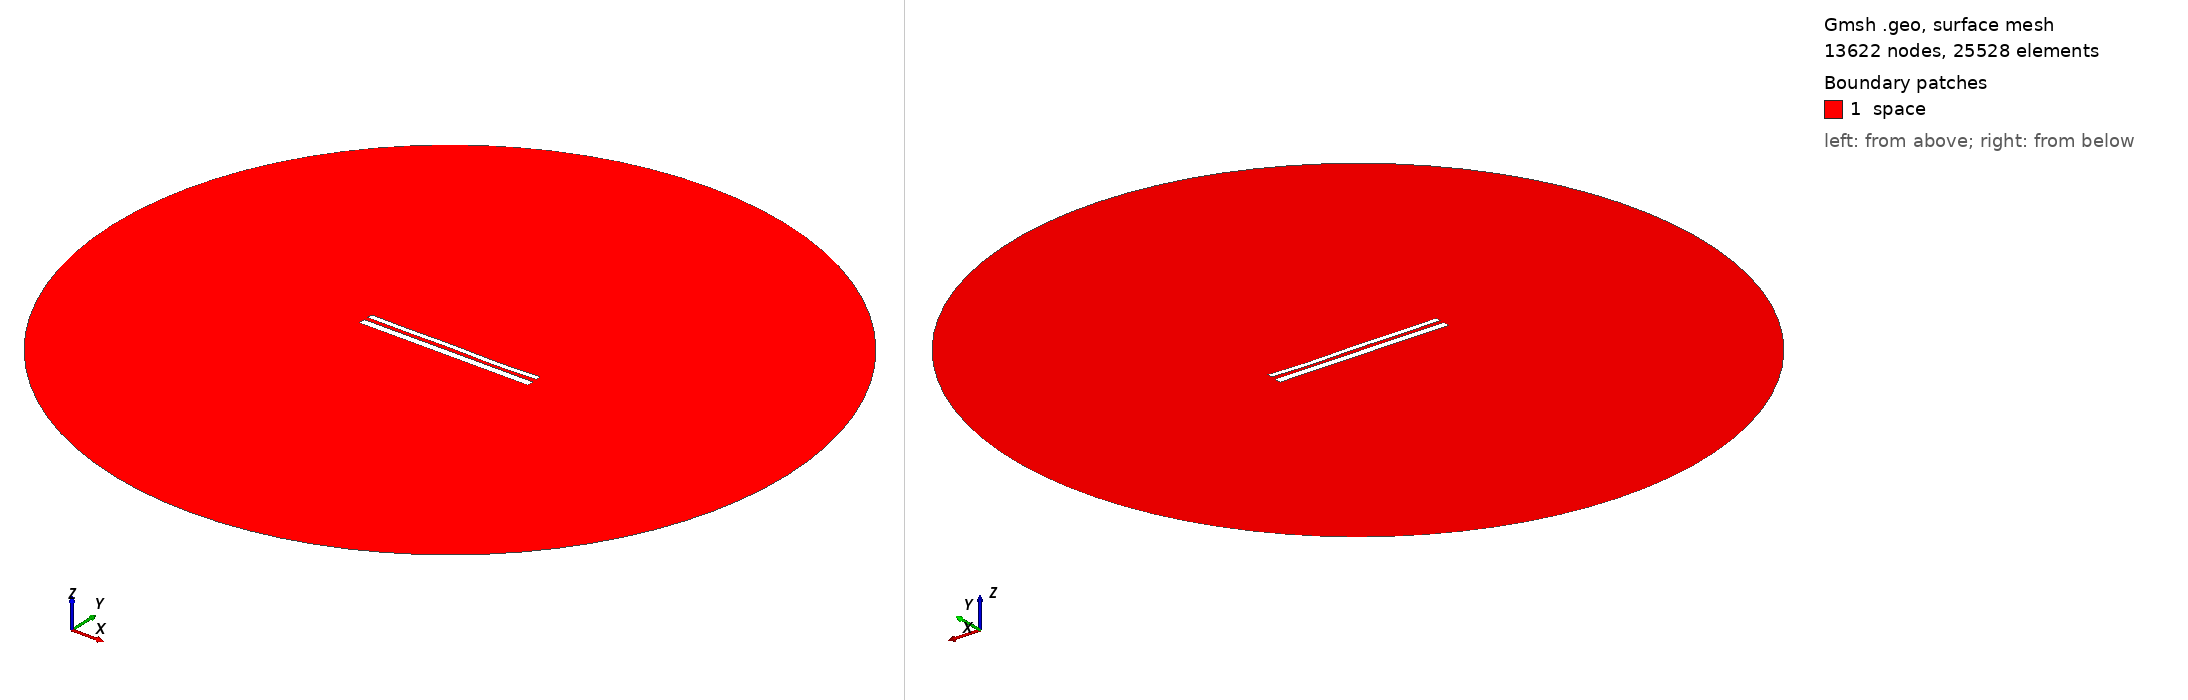

Gmsh geometry script, surface-meshed: 13622 nodes, 25528 surface elements. Boundary patches (legend numbers): 1 space. Left view from above one corner, right view from below the opposite corner. Legend entries are the model's physical surfaces. The drawing asked Gmsh for element sizes between 1% and 20% of the model's largest extent; the script's own settings can give other sizes.

=== 11291.geo (drawn) ===
//---------------------------------------
// Geometry kernel
//---------------------------------------

SetFactory("OpenCASCADE");



//---------------------------------------
// Parameters of the geometry
//---------------------------------------

// Overetch of the upper plate
overetch = 0.375;

// Distance between the plates
distance = 2.25;

// Discretization over the x axis (for the deformation)
nx = 50; 

// Length of the plate
L = 100 - overetch; 

// Number of modes
n = 4; 

// 1st mode coefficient
coeff(1) = -0.15;
beta(1) = 0.596864 * 3.1415926535 / L;

// 2nd mode coefficient
coeff(2) = -0.075;
beta(2) = 1.49418 * 3.1415926535 / L;

// 3rd mode coefficient
coeff(3) = 0.07499999999999998;
beta(3) = 2.50025 * 3.1415926535 / L;

// 4th mode coefficient
coeff(4) = -0.15;
beta(4) = 3.49999 * 3.1415926535 / L;



//---------------------------------------
// Upper plate (deformed rectangle)
//---------------------------------------

// Coordiantes of the upper plate
xmin = -50;
xmax = 50 - overetch;

// Height of the upper plate
yheight = 4 - 2 * overetch;

// Indexes of the points
UpperID[] = {};
LowerID[] = {};
LeftID[] = {};
RightID[] = {};

// Point index
p = 1;

// Horizontal edges
For i In {1:nx}
    x = xmin + (i-1)*(xmax - xmin)/(nx-1);

    y_bottom = distance / 2 + overetch;
    For j In {1:n}
        C = (Cosh(beta(j)*L) + Cos(beta(j)*L)) / (Sinh(beta(j)*L) + Sin(beta(j)*L));
        y_bottom  = y_bottom + coeff(j) * (Cosh(beta(j)*(x+50)) - Cos(beta(j)*(x+50)) - C * (Sinh(beta(j)*(x+50)) - Sin(beta(j)*(x+50))));
    EndFor

    y_top = y_bottom + yheight;

    Point(p) = {x, y_top, 0, 1.0};
    UpperID[i] = p;
    p = p + 1;

    Point(p) = {x, y_bottom, 0, 1.0};
    LowerID[i] = p;
    p = p + 1;
EndFor

// Create point lists
UpperPts[] = {}; LowerPts[] = {};
For i In {1:nx}
  UpperPts[] += {UpperID[i]};
  LowerPts[] += {LowerID[i]};
EndFor

// Build splines
Spline(1) = {UpperPts[]};
Spline(2) = {LowerPts[]};
Line(3) = {LowerPts[nx-1], UpperPts[nx-1]};
Line(4) = {LowerPts[0], UpperPts[0]};

// Build the plane surface
Curve Loop(1) = {2, 3, -1, -4};
Plane Surface(1) = {1};



//---------------------------------------
// Lower plate (rectangle)
//---------------------------------------

// Vertices
Point(1001) = {-50, -1, 0, 1.0};
Point(1002) = { 50, -1, 0, 1.0};
Point(1003) = { 50,  -5, 0, 1.0};
Point(1004) = {-50,  -5, 0, 1.0};

// Edges
Line(5) = {1001, 1002};
Line(6) = {1002, 1003};
Line(7) = {1003, 1004};
Line(8) = {1004, 1001};

// Plane surface
Line Loop(2) = {5, 6, 7, 8};
Plane Surface(2) = {2}; 



//---------------------------------------
// Outer (fictious) boundary
//---------------------------------------

// Points
Point(1005) = {0, 0, 0};       // Center
Point(1006) = {200, 0, 0};     // Start point
Point(1007) = {0, 200, 0};     // 90 degrees
Point(1008) = {-200, 0, 0};    // 180 degrees
Point(1009) = {0, -200, 0};    // 270 degrees

// Circle arcs (each needs start, center, end)
Circle(9) = {1006, 1005, 1007};
Circle(10) = {1007, 1005, 1008};
Circle(11) = {1008, 1005, 1009};
Circle(12) = {1009, 1005, 1006};

// Plane surface for the entire domain
Curve Loop(3) = {9, 10, 11, 12};
Surface(3) = {3};

// Subtract the plates from the whole domain to obtain the actual domain where we want to solve the equations
BooleanDifference{ Surface{3}; Delete; }{ Surface{1}; Surface{2}; Delete; }




//---------------------------------------
// Transfinite Lines/Curves
//---------------------------------------

// Set the number of points on the boundaries
r = 7;

// Plates
Transfinite Curve {1, 2} = 50*r Using Progression 1;
Transfinite Curve {3, 4} = 2*r Using Progression 1;
Transfinite Line {5, 7} = 50*r Using Progression 1;
Transfinite Line {6, 8} = 2*r Using Progression 1;

// Outer boundary
Transfinite Line {9, 10, 11, 12} = 20 Using Progression 1;



//---------------------------------------
// Physical groups
//---------------------------------------                

// Physical curves (boundaries)
Physical Line("force_segment", 10) = {2};
Physical Line("upper_plate", 11) = {1, 3, 4};
Physical Line("lower_plate", 12) = {5, 6, 7, 8};
Physical Line("boundary", 20) = {9, 10, 11, 12};

// Physical Surfaces
Physical Surface("space", 30) = {3};



//---------------------------------------
// 6. Generate the Mesh
//---------------------------------------

// 2D mesh generation
Mesh 2;
